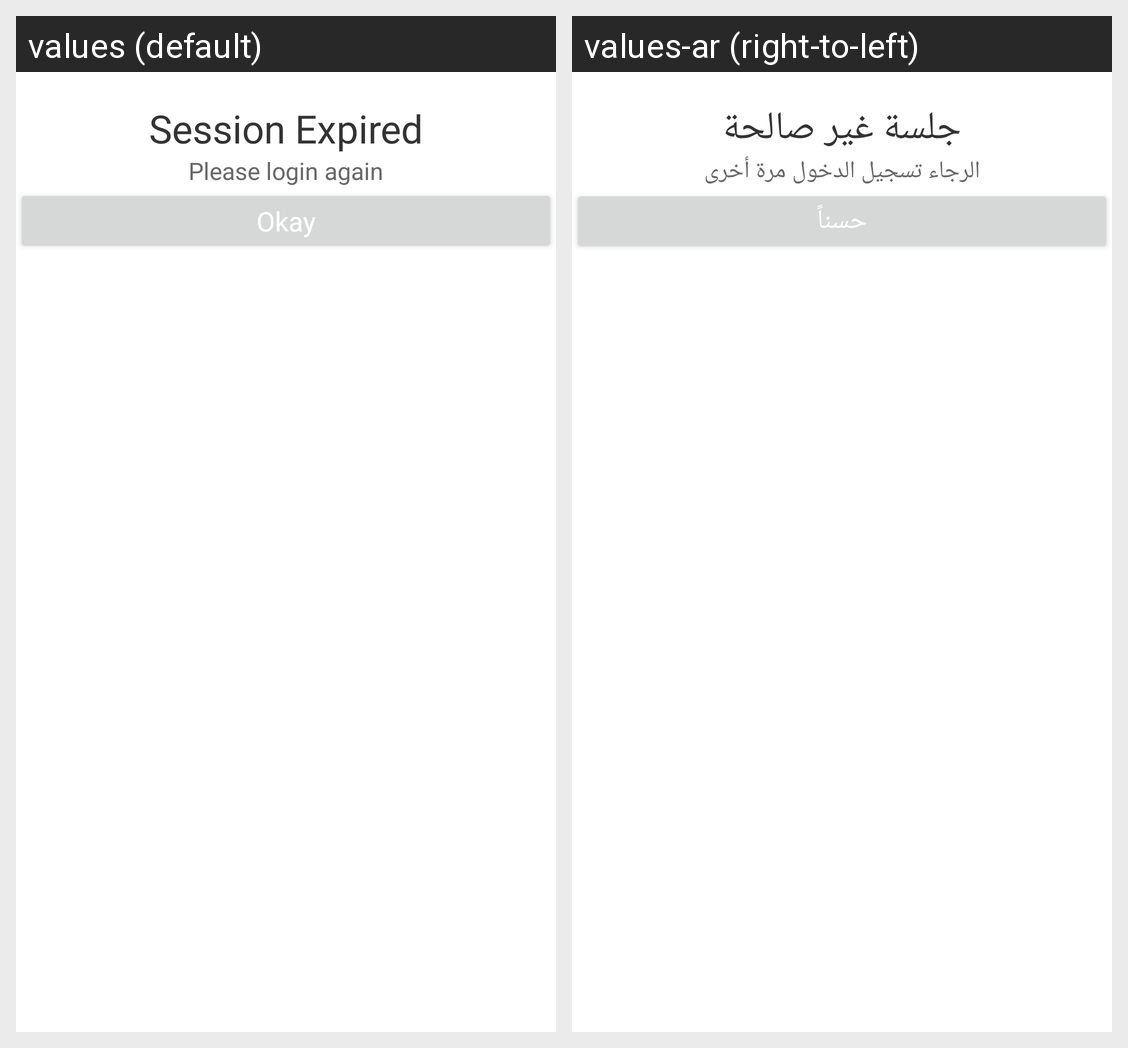

Locale-by-locale string values for the Android screen shown in this grid:
Android screen res/layout/fragment_token_missmatch_dialog.xml rendered under 2 locales, left to right: values (default), values-ar (right-to-left). Device: Nexus 5 (rendered at 1080×1920; each locale shown at half size, 540×960, under a caption strip naming it); theme AppTheme.
Strings drawn on this screen, with the default value and each locale's value (text and hints the layout hard-codes, and strings that could not be matched under every locale, appear in the picture but are not listed):

session_expired
  values: Session Expired
  values-ar: جلسة غير صالحة

your_session_has_been_expired_please_log_in_again
  values: Please login again
  values-ar: الرجاء تسجيل الدخول مرة أخرى

okay
  values: Okay
  values-ar: حسناً
